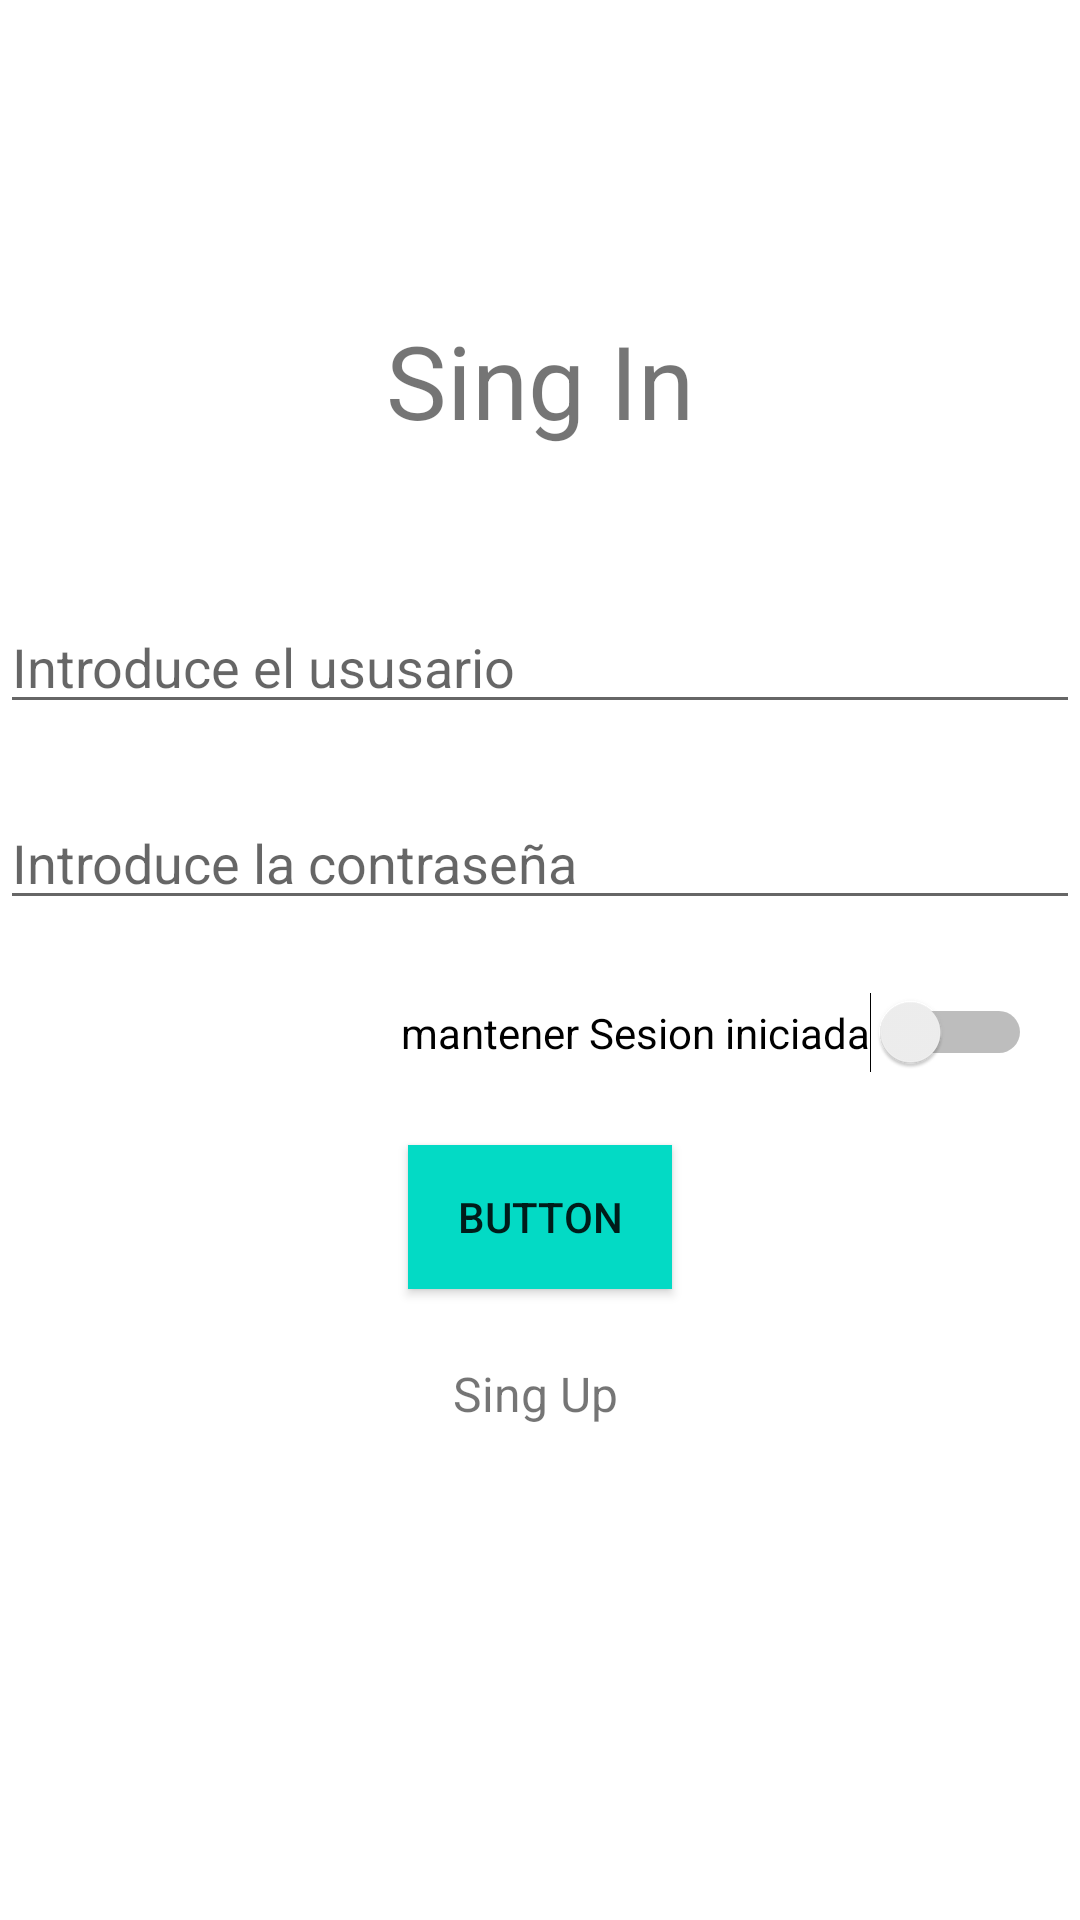

The Android layout XML behind this screen, and the referenced resources:
<!-- AndroidManifest.xml: application theme Theme.LoginSugar -->
<!-- res/layout/activity_main.xml -->
<?xml version="1.0" encoding="utf-8"?>
<androidx.constraintlayout.widget.ConstraintLayout xmlns:android="http://schemas.android.com/apk/res/android"
    xmlns:app="http://schemas.android.com/apk/res-auto"
    xmlns:tools="http://schemas.android.com/tools"
    android:layout_width="match_parent"
    android:layout_height="match_parent"
    android:layout_margin="15dp"
    tools:context=".Activity.MainActivity">

    <EditText
        android:id="@+id/txtUsuario"
        android:layout_width="0dp"
        android:layout_height="wrap_content"
        android:layout_marginTop="200dp"
        android:ems="10"
        android:hint="Introduce el ususario"
        android:inputType="text"
        app:layout_constraintEnd_toEndOf="parent"
        app:layout_constraintStart_toStartOf="parent"
        app:layout_constraintTop_toTopOf="parent" />

    <EditText
        android:id="@+id/txtPassword"
        android:layout_width="0dp"
        android:layout_height="wrap_content"
        android:layout_marginTop="24dp"
        android:ems="10"
        android:inputType="textPassword"
        android:hint="Introduce la contraseña"
        app:layout_constraintEnd_toEndOf="parent"
        app:layout_constraintHorizontal_bias="0.502"
        app:layout_constraintStart_toStartOf="parent"
        app:layout_constraintTop_toBottomOf="@+id/txtUsuario" />

    <Button
        android:id="@+id/button"
        android:layout_width="wrap_content"
        android:layout_height="wrap_content"
        android:layout_marginTop="24dp"
        android:background="@color/teal_200"
        android:text="Button"
        app:layout_constraintEnd_toEndOf="parent"
        app:layout_constraintStart_toStartOf="parent"
        app:layout_constraintTop_toBottomOf="@+id/switch1" />

    <TextView
        android:id="@+id/singUp"
        android:layout_width="wrap_content"
        android:layout_height="wrap_content"
        android:layout_marginTop="24dp"
        android:text="Sing Up"
        android:textSize="16sp"
        app:layout_constraintEnd_toEndOf="@+id/button"
        app:layout_constraintHorizontal_bias="0.45"
        app:layout_constraintStart_toStartOf="@+id/button"
        app:layout_constraintTop_toBottomOf="@+id/button" />

    <TextView
        android:id="@+id/textView2"
        android:layout_width="wrap_content"
        android:layout_height="wrap_content"
        android:layout_marginTop="104dp"
        android:text="Sing In"
        android:textSize="34sp"
        app:layout_constraintEnd_toEndOf="parent"
        app:layout_constraintStart_toStartOf="parent"
        app:layout_constraintTop_toTopOf="parent" />

    <Switch
        android:id="@+id/switch1"
        android:layout_width="wrap_content"
        android:layout_height="wrap_content"
        android:layout_marginTop="24dp"
        android:layout_marginEnd="16dp"
        android:text="mantener Sesion iniciada"
        app:layout_constraintEnd_toEndOf="@+id/txtPassword"
        app:layout_constraintTop_toBottomOf="@+id/txtPassword" />

</androidx.constraintlayout.widget.ConstraintLayout>
<!-- resources referenced by this layout -->
<resources>
  <style name="Theme.LoginSugar" parent="Theme.MaterialComponents.DayNight.DarkActionBar">
          
          <item name="colorPrimary">@color/purple_500</item>
          <item name="colorPrimaryVariant">@color/purple_700</item>
          <item name="colorOnPrimary">@color/white</item>
          
          <item name="colorSecondary">@color/teal_200</item>
          <item name="colorSecondaryVariant">@color/teal_700</item>
          <item name="colorOnSecondary">@color/black</item>
          
          <item name="android:statusBarColor" tools:targetApi="l">?attr/colorPrimaryVariant</item>
          
      </style>
  <!-- not gathered from this repository: default colours our renderer supplied (Android Studio template values) -->
  <color name="purple_500">#FF6200EE</color>
  <color name="purple_700">#FF3700B3</color>
  <color name="teal_200">#FF03DAC5</color>
  <color name="teal_700">#FF018786</color>
  <color name="black">#FF000000</color>
  <color name="white">#FFFFFFFF</color>
</resources>
